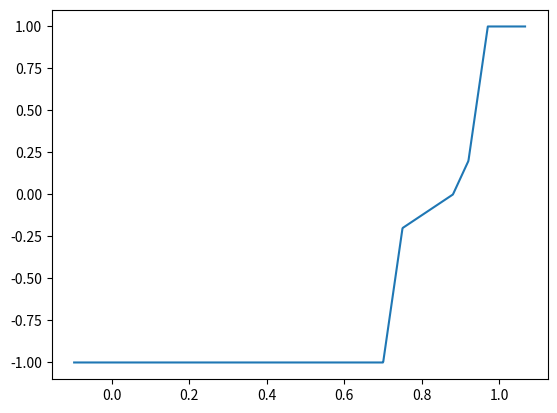

Recreate this plot in Python.
import math
import matplotlib.pyplot as plt


class func:
    def __init__(self, definition):
        self.definition = definition
        self.inputRanges = definition['inputRanges']
        self.outputRanges = definition['outputRanges']
        self.scales = definition['scales']

    def plotFunction(self, samples=1000, oversamples=100):

        start = self.inputRanges[0]
        stop = self.inputRanges[-1]
        step = (stop - start)/samples
        start = start - (step*oversamples)
        stop = stop + (step*oversamples)
        xs = []
        ys = []
        x = start
        while x <= stop:
            xs.append(x)
            y = self.getOutput(x)
            ys.append(y)
            x += step
        plt.plot(xs, ys)
        plt.show()

    def getOutput(self, x):
        if x < self.inputRanges[0]:
            x = self.inputRanges[0]
        if x > self.inputRanges[-1]:
            x = self.inputRanges[-1]
        lowI = self.getRange(x)
        rangeData = self.getRangeData(lowI)
        if rangeData == -1:
            return self.outputRanges[0]
        if rangeData['xHigh'] == 'inf':

            return self.outputRanges[-1]
        up = True
        if rangeData['yLow'] > rangeData['yHigh']:
            up = False
        normX = self.getXPercent(x, rangeData)
        normY = self.curve(normX, rangeData['scale'], up)
        outY = self.scaleY(normY, rangeData)
        return outY

    def getXPercent(self, x, rangeData):
        low = rangeData['xLow']
        high = rangeData['xHigh']
        return((x-low)/(high-low))

    def scaleY(self, normY, rangeData):
        low = rangeData['yLow']
        high = rangeData['yHigh']
        width = abs(high - low)
        scaled = normY*width
        shifted = scaled + min([high, low])
        return shifted

    def getRange(self, x):
        i = 0
        while i < len(self.inputRanges):
            if x <= self.inputRanges[i]:
                return i-1
            i += 1
        return i

    def getRangeData(self, lowIndex):
        if lowIndex == -1 or lowIndex > len(self.inputRanges):
            return -1
        out = {
            'xLow': self.inputRanges[lowIndex],
            'yLow': self.outputRanges[lowIndex],
            'scale': self.scales[lowIndex]
        }
        if lowIndex == len(self.inputRanges):
            out['xHigh'] = 'inf'
            out['yHigh'] = 'inf'
        else:
            out['xHigh'] = self.inputRanges[lowIndex+1]
            out['yHigh'] = self.outputRanges[lowIndex+1]
        return out

    def exp(self, x, scale=1, up=True):
        if not up:
            x = 1-x
        scale = 1+scale
        y = x ** scale
        '''if not up:
                                    return 1-y'''
        return y

    def sqrt(self, x, scale=1, up=True):
        if not up:
            x = 1-x

        scale = 1+scale
        scale = 1/scale
        y = x ** scale
        '''if not up:
                                    return 1-y'''
        return y

    def curve(self, x, scale=0, up=True):
        if scale == 0:
            if up:
                return x
            return 1-x
        if scale > 0:
            return self.exp(x, scale, up)
        if scale < 0:
            return self.sqrt(x, abs(scale), up)
        print('how did we get here???')


def main():
    exampleDefinition2 = {'inputRanges': [0, 0.7, 0.75, 0.88, 0.92, 0.97], 'outputRanges': [
        -1, -1, -0.2, 0, 0.2, 1], 'scales': [0, 0, 0, 0, 0, 0, 0, 0, 0]}

    f = func(exampleDefinition2)

    f.plotFunction()


if __name__ == '__main__':
    main()
